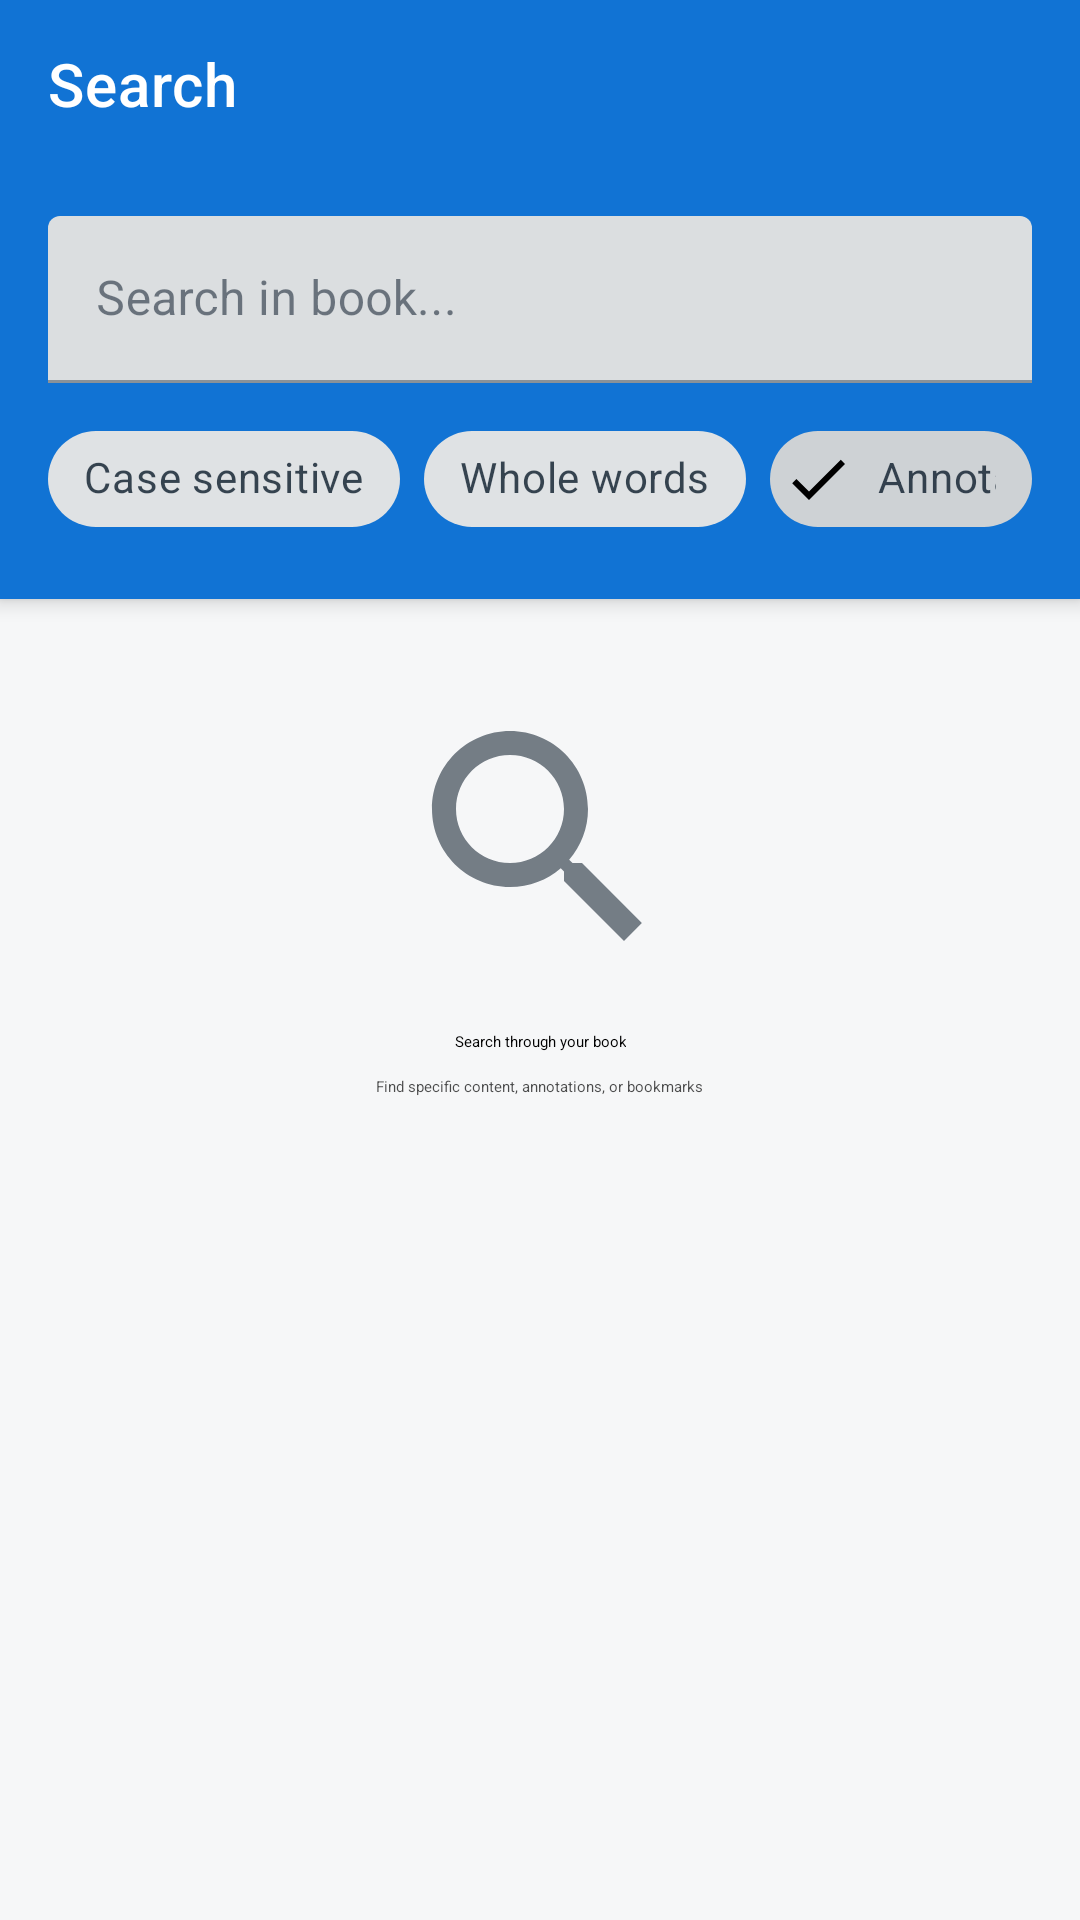

Reconstruct the res/layout file that produces this screen, plus the resources it refers to.
<!-- AndroidManifest.xml: application theme Theme.EPUBTranslator -->
<!-- res/layout/activity_search.xml -->
<?xml version="1.0" encoding="utf-8"?>
<androidx.coordinatorlayout.widget.CoordinatorLayout xmlns:android="http://schemas.android.com/apk/res/android"
    xmlns:app="http://schemas.android.com/apk/res-auto"
    xmlns:tools="http://schemas.android.com/tools"
    android:layout_width="match_parent"
    android:layout_height="match_parent"
    android:background="?attr/colorSurface"
    tools:context=".SearchActivity">

    
    <com.google.android.material.appbar.AppBarLayout
        android:id="@+id/appBarLayout"
        android:layout_width="match_parent"
        android:layout_height="wrap_content"
        android:theme="@style/ThemeOverlay.MaterialComponents.Dark.ActionBar">

        <com.google.android.material.appbar.MaterialToolbar
            android:id="@+id/toolbar"
            android:layout_width="match_parent"
            android:layout_height="?attr/actionBarSize"
            app:title="Search"
            app:navigationIcon="@drawable/ic_arrow_back" />

        
        <LinearLayout
            android:layout_width="match_parent"
            android:layout_height="wrap_content"
            android:orientation="vertical"
            android:padding="16dp">

            <com.google.android.material.textfield.TextInputLayout
                android:id="@+id/searchInputLayout"
                android:layout_width="match_parent"
                android:layout_height="wrap_content"
                android:hint="Search in book..."
                app:startIconDrawable="@drawable/ic_search"
                app:endIconMode="clear_text"
                app:boxBackgroundMode="filled">

                <com.google.android.material.textfield.TextInputEditText
                    android:id="@+id/searchEditText"
                    android:layout_width="match_parent"
                    android:layout_height="wrap_content"
                    android:inputType="text"
                    android:imeOptions="actionSearch"
                    android:maxLines="1" />

            </com.google.android.material.textfield.TextInputLayout>

            
            <LinearLayout
                android:layout_width="match_parent"
                android:layout_height="wrap_content"
                android:orientation="horizontal"
                android:layout_marginTop="8dp">

                <com.google.android.material.chip.Chip
                    android:id="@+id/caseSensitiveChip"
                    android:layout_width="wrap_content"
                    android:layout_height="wrap_content"
                    android:text="Case sensitive"
                    android:checkable="true"
                    android:layout_marginEnd="8dp" />

                <com.google.android.material.chip.Chip
                    android:id="@+id/wholeWordsChip"
                    android:layout_width="wrap_content"
                    android:layout_height="wrap_content"
                    android:text="Whole words"
                    android:checkable="true"
                    android:layout_marginEnd="8dp" />

                <com.google.android.material.chip.Chip
                    android:id="@+id/annotationsChip"
                    android:layout_width="wrap_content"
                    android:layout_height="wrap_content"
                    android:text="Annotations"
                    android:checkable="true"
                    android:checked="true"
                    style="@style/Widget.MaterialComponents.Chip.Filter" />

            </LinearLayout>

        </LinearLayout>

    </com.google.android.material.appbar.AppBarLayout>

    
    <androidx.core.widget.NestedScrollView
        android:layout_width="match_parent"
        android:layout_height="match_parent"
        app:layout_behavior="@string/appbar_scrolling_view_behavior">

        <LinearLayout
            android:layout_width="match_parent"
            android:layout_height="wrap_content"
            android:orientation="vertical">

            
            <com.google.android.material.card.MaterialCardView
                android:id="@+id/suggestionsCard"
                android:layout_width="match_parent"
                android:layout_height="wrap_content"
                android:layout_margin="16dp"
                android:visibility="gone"
                app:cardElevation="2dp"
                style="@style/Widget.MaterialComponents.CardView">

                <LinearLayout
                    android:layout_width="match_parent"
                    android:layout_height="wrap_content"
                    android:orientation="vertical"
                    android:padding="16dp">

                    <TextView
                        android:layout_width="wrap_content"
                        android:layout_height="wrap_content"
                        android:text="Recent Searches"
                        android:textAppearance="?attr/textAppearanceTitleMedium"
                        android:layout_marginBottom="8dp" />

                    <androidx.recyclerview.widget.RecyclerView
                        android:id="@+id/suggestionsRecyclerView"
                        android:layout_width="match_parent"
                        android:layout_height="wrap_content"
                        android:nestedScrollingEnabled="false" />

                </LinearLayout>

            </com.google.android.material.card.MaterialCardView>

            
            <LinearLayout
                android:id="@+id/resultsContainer"
                android:layout_width="match_parent"
                android:layout_height="wrap_content"
                android:orientation="vertical"
                android:visibility="gone">

                
                <LinearLayout
                    android:layout_width="match_parent"
                    android:layout_height="wrap_content"
                    android:orientation="horizontal"
                    android:padding="16dp"
                    android:gravity="center_vertical">

                    <TextView
                        android:id="@+id/resultsCountText"
                        android:layout_width="0dp"
                        android:layout_height="wrap_content"
                        android:layout_weight="1"
                        android:textAppearance="?attr/textAppearanceTitleMedium"
                        tools:text="42 results found" />

                    <com.google.android.material.button.MaterialButton
                        android:id="@+id/sortButton"
                        android:layout_width="wrap_content"
                        android:layout_height="wrap_content"
                        android:text="Sort"
                        app:icon="@drawable/ic_sort"
                        style="@style/Widget.MaterialComponents.Button.TextButton" />

                </LinearLayout>

                
                <androidx.recyclerview.widget.RecyclerView
                    android:id="@+id/resultsRecyclerView"
                    android:layout_width="match_parent"
                    android:layout_height="wrap_content"
                    android:nestedScrollingEnabled="false"
                    android:clipToPadding="false"
                    android:paddingBottom="16dp" />

            </LinearLayout>

            
            <LinearLayout
                android:id="@+id/emptyStateContainer"
                android:layout_width="match_parent"
                android:layout_height="wrap_content"
                android:orientation="vertical"
                android:gravity="center"
                android:padding="32dp"
                android:visibility="visible">

                <ImageView
                    android:layout_width="96dp"
                    android:layout_height="96dp"
                    android:src="@drawable/ic_search_large"
                    android:alpha="0.6"
                    android:layout_marginBottom="16dp" />

                <TextView
                    android:layout_width="wrap_content"
                    android:layout_height="wrap_content"
                    android:text="Search through your book"
                    android:textAppearance="?attr/textAppearanceHeadlineSmall"
                    android:textAlignment="center"
                    android:layout_marginBottom="8dp" />

                <TextView
                    android:layout_width="wrap_content"
                    android:layout_height="wrap_content"
                    android:text="Find specific content, annotations, or bookmarks"
                    android:textAppearance="?attr/textAppearanceBodyMedium"
                    android:textAlignment="center"
                    android:alpha="0.7" />

            </LinearLayout>

            
            <LinearLayout
                android:id="@+id/noResultsContainer"
                android:layout_width="match_parent"
                android:layout_height="wrap_content"
                android:orientation="vertical"
                android:gravity="center"
                android:padding="32dp"
                android:visibility="gone">

                <ImageView
                    android:layout_width="96dp"
                    android:layout_height="96dp"
                    android:src="@drawable/ic_search_off"
                    android:alpha="0.6"
                    android:layout_marginBottom="16dp" />

                <TextView
                    android:layout_width="wrap_content"
                    android:layout_height="wrap_content"
                    android:text="No results found"
                    android:textAppearance="?attr/textAppearanceHeadlineSmall"
                    android:textAlignment="center"
                    android:layout_marginBottom="8dp" />

                <TextView
                    android:id="@+id/noResultsSubtext"
                    android:layout_width="wrap_content"
                    android:layout_height="wrap_content"
                    android:textAppearance="?attr/textAppearanceBodyMedium"
                    android:textAlignment="center"
                    android:alpha="0.7"
                    tools:text="Try different keywords or check spelling" />

            </LinearLayout>

        </LinearLayout>

    </androidx.core.widget.NestedScrollView>

    
    <com.google.android.material.progressindicator.LinearProgressIndicator
        android:id="@+id/searchProgress"
        android:layout_width="match_parent"
        android:layout_height="wrap_content"
        android:visibility="gone"
        app:layout_anchor="@id/appBarLayout"
        app:layout_anchorGravity="bottom"
        android:indeterminate="true" />

</androidx.coordinatorlayout.widget.CoordinatorLayout>
<!-- resources referenced by this layout -->
<resources>
  <!-- drawable ic_search_large (drawable) -->
  <?xml version="1.0" encoding="utf-8"?>
  <vector xmlns:android="http://schemas.android.com/apk/res/android"
      android:width="96dp"
      android:height="96dp"
      android:viewportWidth="24"
      android:viewportHeight="24"
      android:tint="?attr/colorOnSurface">
      <path
          android:fillColor="@android:color/white"
          android:pathData="M15.5,14h-0.79l-0.28,-0.27C15.41,12.59 16,11.11 16,9.5 16,5.91 13.09,3 9.5,3S3,5.91 3,9.5 5.91,16 9.5,16c1.61,0 3.09,-0.59 4.23,-1.57l0.27,0.28v0.79l5,4.99L20.49,19l-4.99,-5zM9.5,14C7.01,14 5,11.99 5,9.5S7.01,5 9.5,5 14,7.01 14,9.5 11.99,14 9.5,14z"/>
  </vector>
  <!-- drawable ic_search_off (drawable) -->
  <?xml version="1.0" encoding="utf-8"?>
  <vector xmlns:android="http://schemas.android.com/apk/res/android"
      android:width="24dp"
      android:height="24dp"
      android:viewportWidth="24"
      android:viewportHeight="24"
      android:tint="?attr/colorOnSurface">
      <path
          android:fillColor="@android:color/white"
          android:pathData="M15.5,14h-0.79l-0.28,-0.27C15.41,12.59 16,11.11 16,9.5 16,5.91 13.09,3 9.5,3S3,5.91 3,9.5 5.91,16 9.5,16c1.61,0 3.09,-0.59 4.23,-1.57l0.27,0.28v0.79l5,4.99L20.49,19l-4.99,-5zM9.5,14C7.01,14 5,11.99 5,9.5S7.01,5 9.5,5 14,7.01 14,9.5 11.99,14 9.5,14z"/>
      <path
          android:fillColor="@android:color/white"
          android:pathData="M2,2l20,20 -1.41,1.41L2,4.41z"/>
  </vector>
  <!-- drawable ic_sort (drawable) -->
  <?xml version="1.0" encoding="utf-8"?>
  <vector xmlns:android="http://schemas.android.com/apk/res/android"
      android:width="24dp"
      android:height="24dp"
      android:viewportWidth="24"
      android:viewportHeight="24"
      android:tint="?attr/colorOnSurface">
      <path
          android:fillColor="@android:color/white"
          android:pathData="M3,18h6v-2H3V18zM3,6v2h18V6H3zM3,13h12v-2H3V13z"/>
  </vector>
  <color name="md_theme_light_primary">#1173D4</color>
  <color name="md_theme_light_onPrimary">#FFFFFF</color>
  <color name="md_theme_light_primaryContainer">#D6E7FF</color>
  <color name="md_theme_light_onPrimaryContainer">#001C3B</color>
  <color name="md_theme_light_secondary">#5A6B7D</color>
  <color name="md_theme_light_onSecondary">#FFFFFF</color>
  <color name="md_theme_light_secondaryContainer">#DDE3EA</color>
  <color name="md_theme_light_onSecondaryContainer">#171C22</color>
  <color name="md_theme_light_surface">#F6F7F8</color>
  <color name="md_theme_light_onSurface">#1C2A38</color>
  <color name="md_theme_light_surfaceVariant">#E1E6EA</color>
  <color name="md_theme_light_onSurfaceVariant">#44474E</color>
  <color name="md_theme_light_background">#F6F7F8</color>
  <color name="md_theme_light_onBackground">#1C2A38</color>
  <color name="md_theme_light_outline">#79747E</color>
  <color name="md_theme_light_outlineVariant">#CAC4D0</color>
</resources>
